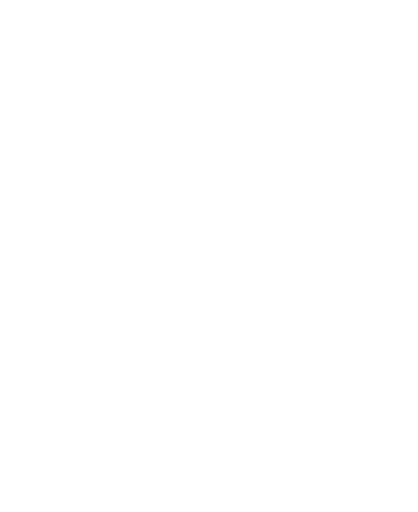
t = 0.00 s
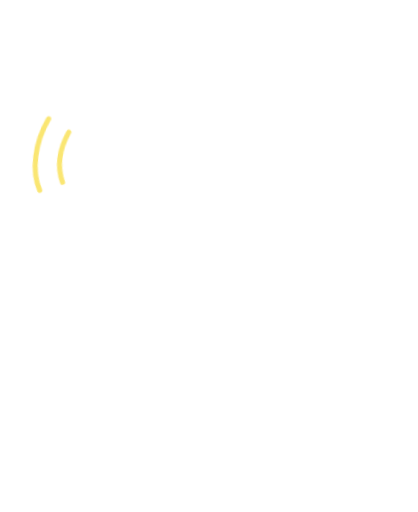
t = 0.60 s
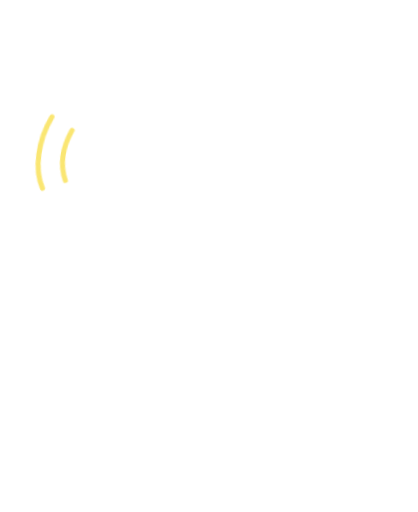
t = 0.80 s
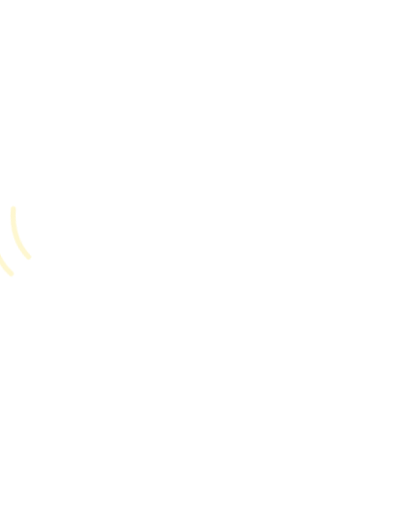
t = 1.20 s
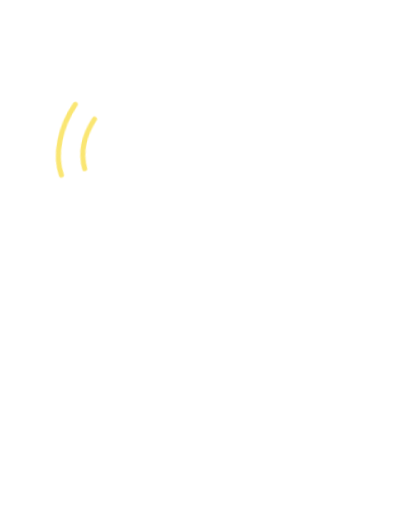
t = 1.40 s
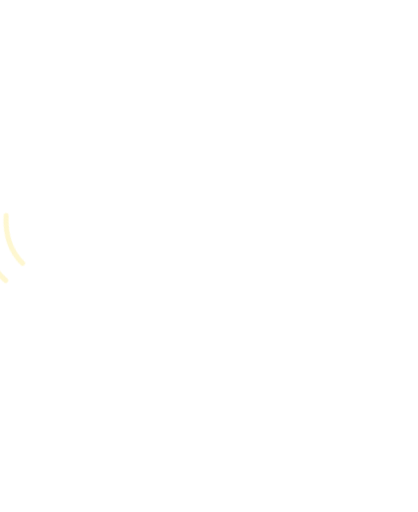
t = 1.80 s

The animated SVG that drew these frames (rendered in a browser with its animation timeline set to each time). Animation: 4 CSS @keyframes rules; one cycle of 2.20 s, repeats indefinitely.

<svg xmlns="http://www.w3.org/2000/svg" viewBox="-40 -330 1160 1420" class="mascotte mascotte-coucou-blanc mascotte-coucou" role="img" aria-label="Coucou">
<style>
.mascotte.mascotte-coucou-blanc { --mascot: #ffffff; --line: #fae361; }
.mascotte-coucou .m { fill: var(--mascot); }
.mascotte-coucou .shadow { fill: var(--mascot); opacity: .12; }
.mascotte-coucou g { transform-box: view-box; transform-origin: 0 0; }
.mascotte-coucou .rig { animation: coucou-pop .6s cubic-bezier(.34,1.56,.64,1) both, coucou-sway 1.6s ease-in-out .6s infinite; }
@keyframes coucou-pop { from{transform:translateY(60px) scale(.9,1.08);opacity:0} to{transform:translateY(0) scale(1);opacity:1} }
@keyframes coucou-sway { 0%,100%{transform:rotate(-2deg)} 50%{transform:rotate(2deg) translateY(-6px)} }
.mascotte-coucou .arm { animation: coucou-wave .4s ease-in-out .3s infinite alternate; }
@keyframes coucou-wave { from{transform:rotate(-24deg)} to{transform:rotate(14deg)} }
.mascotte-coucou .tr { animation: coucou-tr .4s ease-in-out .3s infinite alternate; }
@keyframes coucou-tr { from{opacity:.2} to{opacity:1} }
@media (prefers-reduced-motion: reduce) { .mascotte-coucou * { animation: none !important; } }
</style>
<ellipse class="shadow" cx="580" cy="1056.233" rx="280" ry="26"/><g transform="translate(620.0 1038.2)"><g class="rig"><g transform="translate(-620.0 -1038.2)"><path class="m" d="M861.3,743.7 C852.9,748.7 843.4,751.9 835.0,756.8 C815.5,768.2 796.4,780.6 776.5,791.4 C777.1,778.8 775.7,765.9 776.4,753.3 C778.3,720.9 784.4,678.8 790.3,646.4 C791.1,642.2 791.0,635.9 796.2,636.5 C802.8,637.4 830.6,652.8 838.7,657.1 C852.0,664.1 894.5,686.7 898.7,699.4 C904.2,716.1 874.2,736.1 861.3,743.7 Z M1034.2,666.3 C1016.9,628.2 961.4,587.7 926.1,565.7 C902.4,550.9 876.6,538.8 851.8,525.8 C842.4,519.4 775.8,497.7 773.9,493.5 C772.2,489.9 780.8,486.5 783.5,484.8 C811.1,467.6 841.0,455.8 861.6,429.1 C890.6,391.5 899.3,363.5 894.4,315.2 C888.3,254.5 804.1,134.2 762.1,88.0 C734.7,57.7 693.7,10.8 651.8,48.6 C625.9,72.0 629.8,109.8 639.3,140.0 C640.5,144.0 651.7,168.3 650.5,169.4 C601.6,175.7 546.4,180.7 500.2,198.9 C474.4,209.0 450.2,233.9 460.1,264.0 C467.5,286.6 530.3,313.4 553.4,316.4 C519.1,370.2 529.4,423.0 569.1,469.9 C574.2,475.9 581.2,481.0 586.2,487.0 C588.2,489.4 590.7,490.2 590.3,493.7 C622.5,499.9 646.8,528.2 646.8,562.2 C646.8,600.8 615.5,632.0 577.0,632.0 C559.0,632.0 542.6,625.2 530.2,614.0 C530.0,614.1 529.7,614.2 529.5,614.2 C529.5,614.3 529.6,614.4 529.6,614.5 C529.6,614.5 477.3,809.8 477.3,809.8 C477.5,812.8 477.3,815.4 476.7,818.3 C468.1,862.7 442.8,916.2 427.4,959.4 C423.9,969.1 398.0,1040.3 401.2,1043.4 C449.2,1042.4 497.7,1046.0 545.4,1040.6 C552.8,1013.1 565.6,984.3 579.6,959.4 C585.1,949.7 601.2,922.4 608.6,916.1 C614.9,910.8 628.5,907.6 635.8,912.5 C642.6,917.0 652.4,951.8 655.8,962.0 C663.1,984.6 668.2,1013.7 676.6,1034.4 C679.4,1041.4 683.8,1042.8 691.1,1043.5 C719.1,1046.3 775.7,1045.9 804.1,1043.5 C808.4,1043.1 811.8,1041.4 815.8,1040.7 C811.3,1016.6 800.1,993.7 793.4,970.0 C792.3,965.9 792.9,962.1 792.2,959.4 C792.1,958.9 790.3,957.6 789.8,955.4 C788.1,948.2 786.3,940.5 785.6,933.2 C785.2,929.9 785.8,930.0 788.3,928.0 C819.5,940.0 851.3,948.3 883.3,933.7 C902.9,924.8 920.4,908.6 915.1,885.1 C914.5,882.4 906.3,870.1 904.4,868.3 C900.9,865.0 885.0,859.3 886.7,853.1 C888.0,848.6 914.0,839.8 920.0,836.6 C956.5,817.0 1025.5,766.6 1039.0,727.2 C1046.9,704.5 1044.1,688.0 1034.2,666.3 Z" fill-rule="evenodd"/><circle class="m" cx="579.4" cy="562.8" r="46"/><g transform="translate(579.4 562.8)"><g class="arm"><path class="m" d="M-1.7,-70.4 C-3.2,-70.4 -4.7,-70.3 -6.1,-70.2 C-24.3,-72.5 -42.4,-74.6 -60.3,-79.2 C-139.3,-99.3 -206.5,-148.9 -239.6,-224.4 C-245.7,-238.4 -266.8,-294.0 -259.0,-305.5 C-257.2,-308.0 -246.9,-312.8 -243.1,-316.0 C-214.9,-339.3 -193.2,-403.1 -227.2,-429.4 C-231.7,-432.9 -238.7,-434.6 -241.9,-438.5 C-246.2,-443.8 -248.5,-457.8 -253.8,-466.2 C-282.1,-511.3 -356.4,-511.8 -389.5,-470.3 C-394.2,-464.4 -399.7,-451.1 -403.9,-447.7 C-411.3,-441.7 -421.3,-442.9 -430.5,-432.1 C-461.2,-396.1 -441.5,-317.9 -395.2,-302.4 C-385.8,-236.4 -358.6,-169.3 -319.4,-115.6 C-260.6,-35.1 -170.3,9.4 -78.2,41.6 C-72.8,43.5 -52.7,46.9 -49.7,51.5 C-49.6,51.4 -49.4,51.4 -49.3,51.3 C-49.3,51.3 -49.4,51.3 -49.4,51.2 C-36.8,62.9 -20.1,70.0 -1.7,70.0 C37.1,70.0 68.5,38.6 68.5,-0.2 C68.5,-38.9 37.1,-70.4 -1.7,-70.4 Z"/><g transform="translate(-324.0 -413.0)"><g class="tr"><path d="M-150,-60 C-170,-10 -170,40 -150,80 M-210,-90 C-240,-20 -240,60 -210,110" fill="none" stroke="var(--line)" stroke-width="14" stroke-linecap="round"/></g></g></g></g></g></g></g>
</svg>
